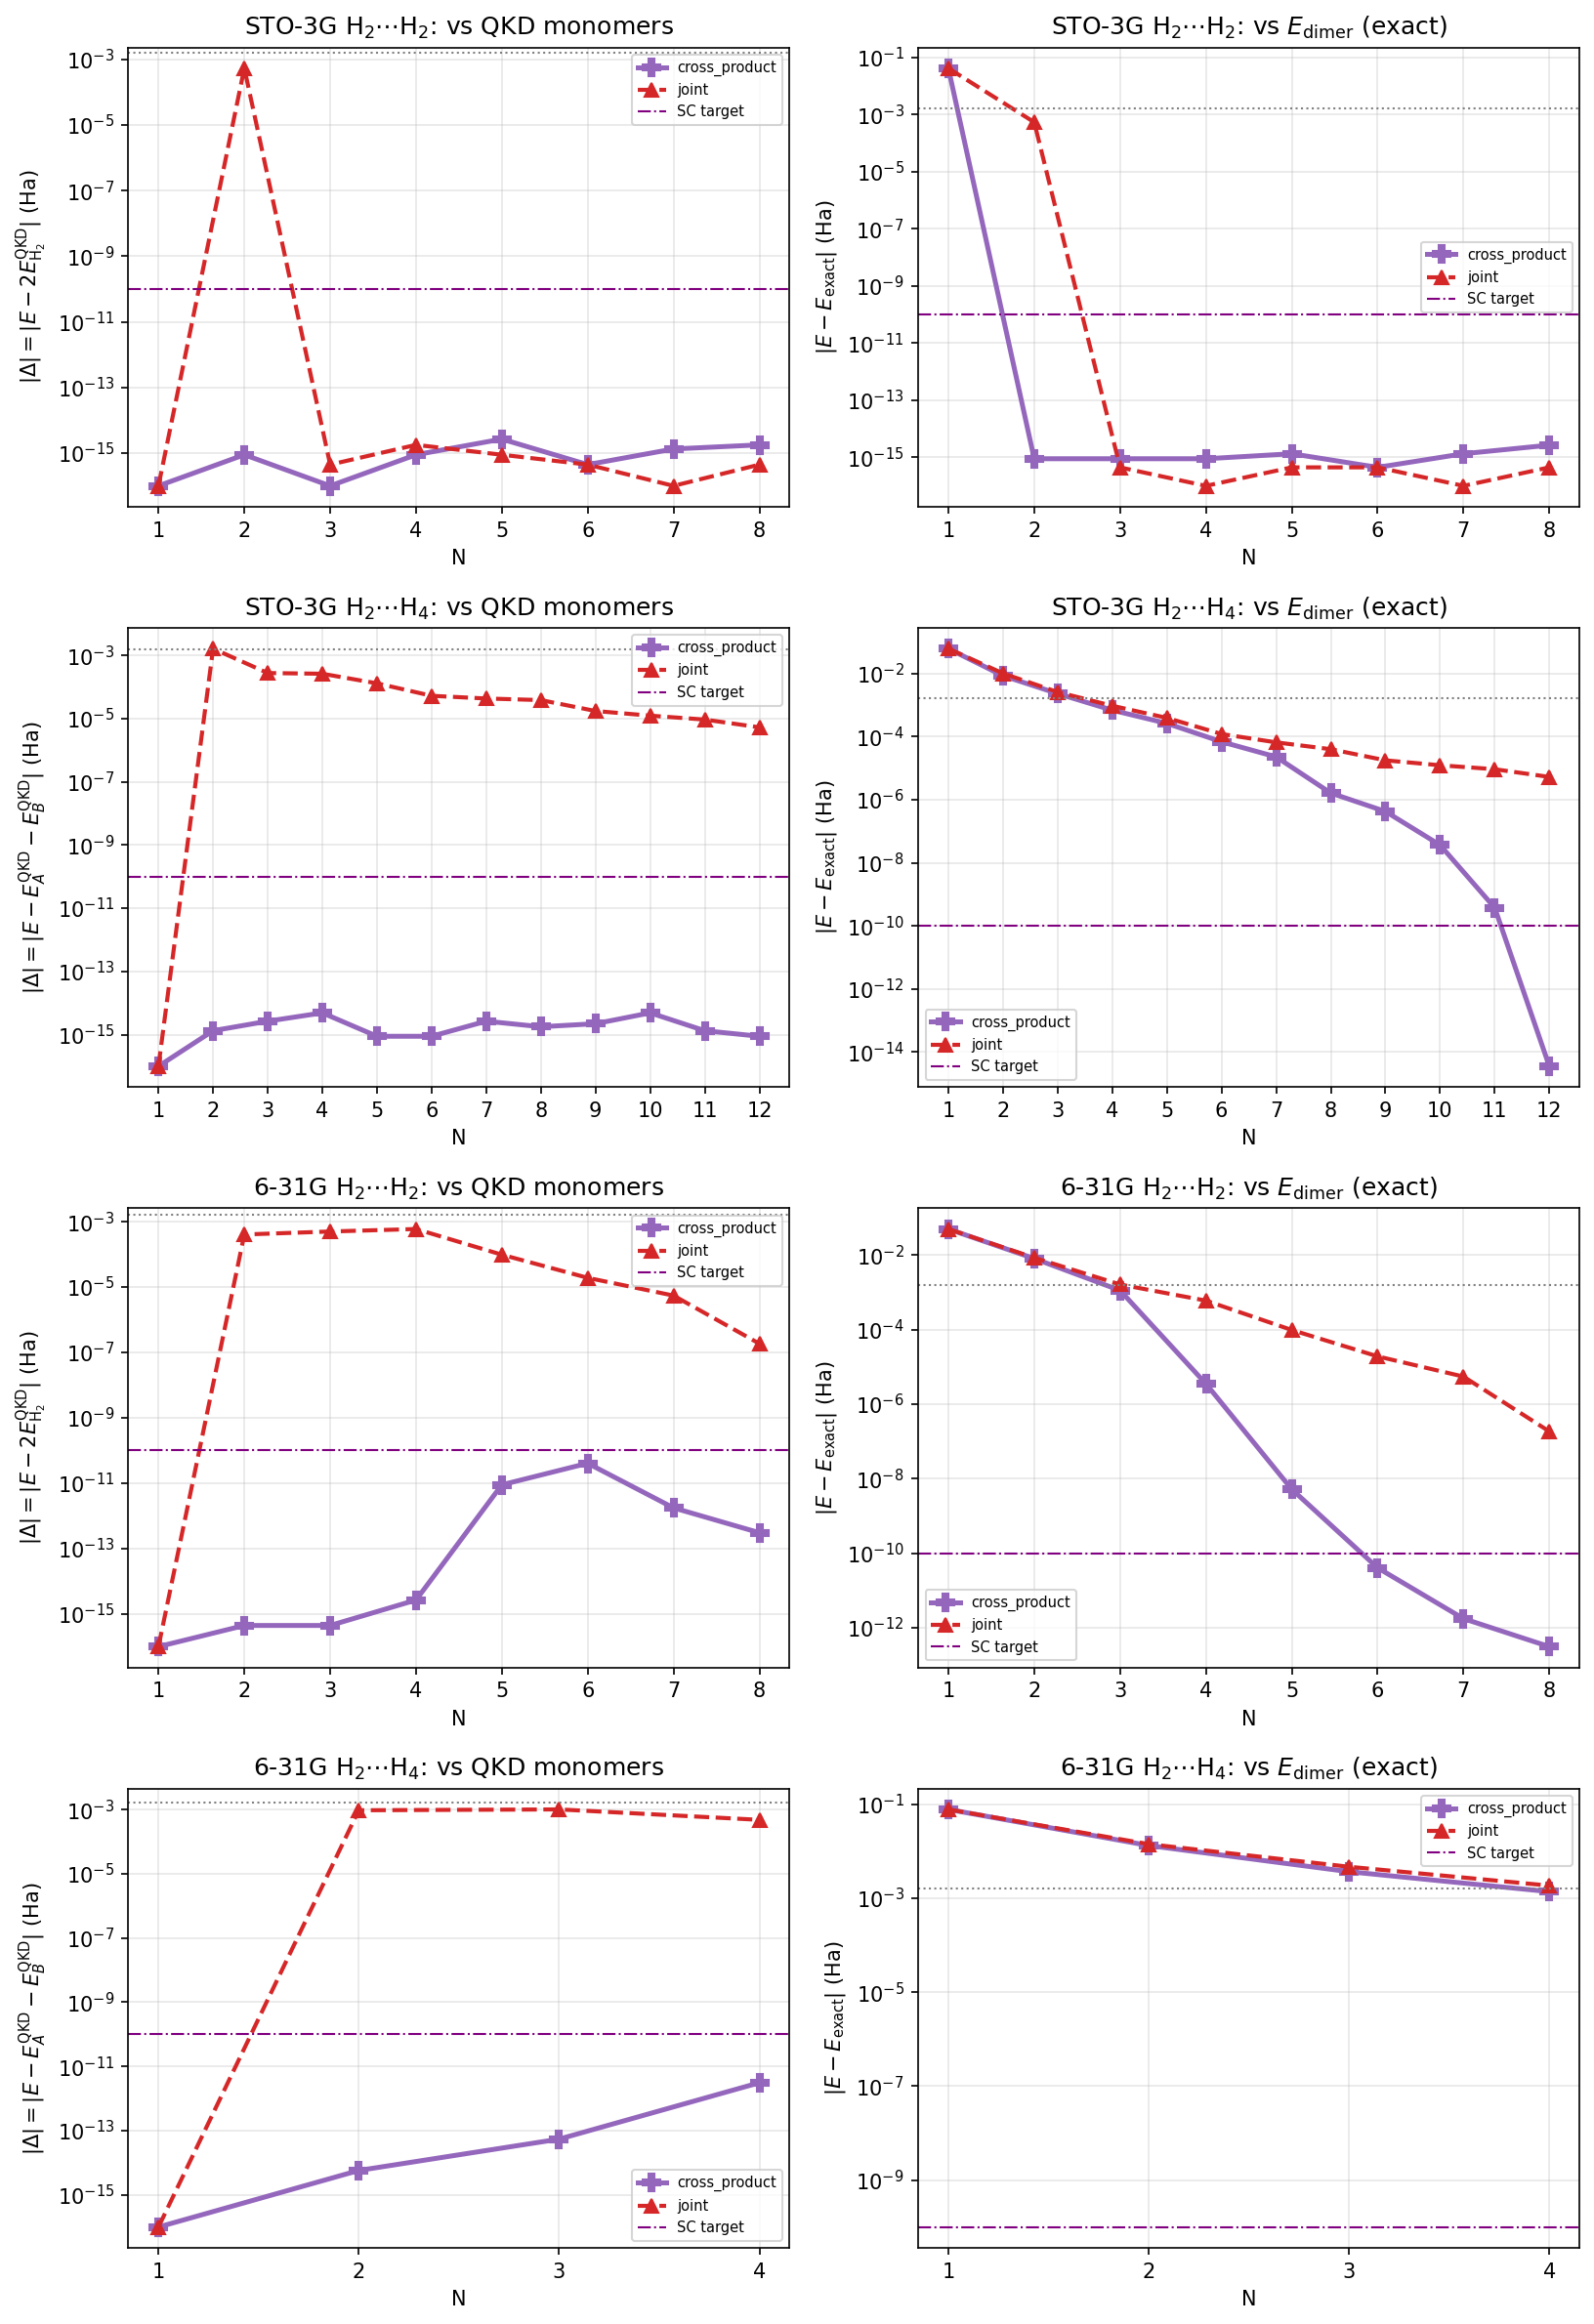

Source data for this figure (header and first rows):
system, basis, label, N, variant, raw_dim, eff_dim, gs_total, E_exact, E_mono_sum_qkd, delta_vs_mono, delta_vs_dimer1000, abs_vs_mono, abs_vs_dimer1000
H2+H2, sto-3g, STO-3G, 1, cross_product, 1, 1, -2.233, -2.275, -2.233, 0.0, 0.04117, 0.0, 0.04117
H2+H2, sto-3g, STO-3G, 1, joint, 1, 1, -2.233, -2.275, -2.233, 0.0, 0.04117, 0.0, 0.04117
H2+H2, sto-3g, STO-3G, 2, cross_product, 4, 4, -2.275, -2.275, -2.275, -8.881784197001252e-16, -8.881784197001252e-16, 8.881784197001252e-16, 8.881784197001252e-16
H2+H2, sto-3g, STO-3G, 2, joint, 2, 2, -2.274, -2.275, -2.275, 0.0005323, 0.0005323, 0.0005323, 0.0005323
H2+H2, sto-3g, STO-3G, 3, cross_product, 9, 4, -2.275, -2.275, -2.275, 0.0, 8.881784197001252e-16, 0.0, 8.881784197001252e-16
H2+H2, sto-3g, STO-3G, 3, joint, 3, 3, -2.275, -2.275, -2.275, -4.440892098500626e-16, 4.440892098500626e-16, 4.440892098500626e-16, 4.440892098500626e-16
H2+H2, sto-3g, STO-3G, 4, cross_product, 16, 4, -2.275, -2.275, -2.275, -8.881784197001252e-16, 8.881784197001252e-16, 8.881784197001252e-16, 8.881784197001252e-16
H2+H2, sto-3g, STO-3G, 4, joint, 4, 3, -2.275, -2.275, -2.275, -1.7763568394002505e-15, 0.0, 1.7763568394002505e-15, 0.0
H2+H2, sto-3g, STO-3G, 5, cross_product, 25, 4, -2.275, -2.275, -2.275, -2.6645352591003757e-15, -1.3322676295501878e-15, 2.6645352591003757e-15, 1.3322676295501878e-15
H2+H2, sto-3g, STO-3G, 5, joint, 5, 3, -2.275, -2.275, -2.275, -8.881784197001252e-16, 4.440892098500626e-16, 8.881784197001252e-16, 4.440892098500626e-16
H2+H2, sto-3g, STO-3G, 6, cross_product, 36, 4, -2.275, -2.275, -2.275, 4.440892098500626e-16, 4.440892098500626e-16, 4.440892098500626e-16, 4.440892098500626e-16
H2+H2, sto-3g, STO-3G, 6, joint, 6, 3, -2.275, -2.275, -2.275, -4.440892098500626e-16, -4.440892098500626e-16, 4.440892098500626e-16, 4.440892098500626e-16
H2+H2, sto-3g, STO-3G, 7, cross_product, 49, 4, -2.275, -2.275, -2.275, -1.3322676295501878e-15, -1.3322676295501878e-15, 1.3322676295501878e-15, 1.3322676295501878e-15
H2+H2, sto-3g, STO-3G, 7, joint, 7, 3, -2.275, -2.275, -2.275, 0.0, 0.0, 0.0, 0.0
H2+H2, sto-3g, STO-3G, 8, cross_product, 64, 4, -2.275, -2.275, -2.275, 1.7763568394002505e-15, 2.6645352591003757e-15, 1.7763568394002505e-15, 2.6645352591003757e-15
H2+H2, sto-3g, STO-3G, 8, joint, 8, 3, -2.275, -2.275, -2.275, -4.440892098500626e-16, 4.440892098500626e-16, 4.440892098500626e-16, 4.440892098500626e-16
H2+H4, sto-3g, STO-3G, 1, cross_product, 1, 1, -3.215, -3.277, -3.215, 0.0, 0.06169, 0.0, 0.06169
H2+H4, sto-3g, STO-3G, 1, joint, 1, 1, -3.215, -3.277, -3.215, 0.0, 0.06169, 0.0, 0.06169
H2+H4, sto-3g, STO-3G, 2, cross_product, 4, 4, -3.269, -3.277, -3.269, -1.3322676295501878e-15, 0.008503, 1.3322676295501878e-15, 0.008503
H2+H4, sto-3g, STO-3G, 2, joint, 2, 2, -3.267, -3.277, -3.269, 0.001628, 0.01013, 0.001628, 0.01013
H2+H4, sto-3g, STO-3G, 3, cross_product, 9, 6, -3.275, -3.277, -3.275, 2.6645352591003757e-15, 0.002316, 2.6645352591003757e-15, 0.002316
H2+H4, sto-3g, STO-3G, 3, joint, 3, 3, -3.274, -3.277, -3.275, 0.0002752, 0.002591, 0.0002752, 0.002591
H2+H4, sto-3g, STO-3G, 4, cross_product, 16, 8, -3.276, -3.277, -3.276, 4.884981308350689e-15, 0.0006896, 4.884981308350689e-15, 0.0006896
H2+H4, sto-3g, STO-3G, 4, joint, 4, 4, -3.276, -3.277, -3.276, 0.0002611, 0.0009508, 0.0002611, 0.0009508
H2+H4, sto-3g, STO-3G, 5, cross_product, 25, 10, -3.277, -3.277, -3.277, -8.881784197001252e-16, 0.000263, 8.881784197001252e-16, 0.000263
H2+H4, sto-3g, STO-3G, 5, joint, 5, 5, -3.277, -3.277, -3.277, 0.00013, 0.000393, 0.00013, 0.000393
H2+H4, sto-3g, STO-3G, 6, cross_product, 36, 12, -3.277, -3.277, -3.277, -8.881784197001252e-16, 6.878020196543488e-05, 8.881784197001252e-16, 6.878020196543488e-05
H2+H4, sto-3g, STO-3G, 6, joint, 6, 6, -3.277, -3.277, -3.277, 5.237662035950663e-05, 0.0001212, 5.237662035950663e-05, 0.0001212
H2+H4, sto-3g, STO-3G, 7, cross_product, 49, 14, -3.277, -3.277, -3.277, 2.6645352591003757e-15, 2.2823296371488055e-05, 2.6645352591003757e-15, 2.2823296371488055e-05
H2+H4, sto-3g, STO-3G, 7, joint, 7, 7, -3.277, -3.277, -3.277, 4.304742900851366e-05, 6.587072537733718e-05, 4.304742900851366e-05, 6.587072537733718e-05
H2+H4, sto-3g, STO-3G, 8, cross_product, 64, 16, -3.277, -3.277, -3.277, -1.7763568394002505e-15, 1.628467491521235e-06, 1.7763568394002505e-15, 1.628467491521235e-06
H2+H4, sto-3g, STO-3G, 8, joint, 8, 8, -3.277, -3.277, -3.277, 3.8354749003044475e-05, 3.998321649634207e-05, 3.8354749003044475e-05, 3.998321649634207e-05
H2+H4, sto-3g, STO-3G, 9, cross_product, 81, 18, -3.277, -3.277, -3.277, -2.220446049250313e-15, 4.252710992247444e-07, 2.220446049250313e-15, 4.252710992247444e-07
H2+H4, sto-3g, STO-3G, 9, joint, 9, 9, -3.277, -3.277, -3.277, 1.7311973339317888e-05, 1.7737244440763078e-05, 1.7311973339317888e-05, 1.7737244440763078e-05
H2+H4, sto-3g, STO-3G, 10, cross_product, 100, 20, -3.277, -3.277, -3.277, -4.884981308350689e-15, 3.658595959521449e-08, 4.884981308350689e-15, 3.658595959521449e-08
H2+H4, sto-3g, STO-3G, 10, joint, 10, 10, -3.277, -3.277, -3.277, 1.2346004210961325e-05, 1.2382590175441521e-05, 1.2346004210961325e-05, 1.2382590175441521e-05
H2+H4, sto-3g, STO-3G, 11, cross_product, 121, 22, -3.277, -3.277, -3.277, -1.3322676295501878e-15, 3.7679903641674173e-10, 1.3322676295501878e-15, 3.7679903641674173e-10
H2+H4, sto-3g, STO-3G, 11, joint, 11, 11, -3.277, -3.277, -3.277, 9.276206155650613e-06, 9.276582956019297e-06, 9.276206155650613e-06, 9.276582956019297e-06
H2+H4, sto-3g, STO-3G, 12, cross_product, 144, 24, -3.277, -3.277, -3.277, -8.881784197001252e-16, 3.552713678800501e-15, 8.881784197001252e-16, 3.552713678800501e-15
H2+H4, sto-3g, STO-3G, 12, joint, 12, 12, -3.277, -3.277, -3.277, 5.27985902909478e-06, 5.279859033535672e-06, 5.27985902909478e-06, 5.279859033535672e-06
H2+H2, 6-31g, 6-31G, 1, cross_product, 1, 1, -2.253, -2.303, -2.253, 0.0, 0.0499, 0.0, 0.0499
H2+H2, 6-31g, 6-31G, 1, joint, 1, 1, -2.253, -2.303, -2.253, 0.0, 0.0499, 0.0, 0.0499
H2+H2, 6-31g, 6-31G, 2, cross_product, 4, 4, -2.295, -2.303, -2.295, -4.440892098500626e-16, 0.008055, 4.440892098500626e-16, 0.008055
H2+H2, 6-31g, 6-31G, 2, joint, 2, 2, -2.295, -2.303, -2.295, 0.0004051, 0.00846, 0.0004051, 0.00846
H2+H2, 6-31g, 6-31G, 3, cross_product, 9, 9, -2.302, -2.303, -2.302, -4.440892098500626e-16, 0.001123, 4.440892098500626e-16, 0.001123
H2+H2, 6-31g, 6-31G, 3, joint, 3, 3, -2.302, -2.303, -2.302, 0.0004999, 0.001623, 0.0004999, 0.001623
H2+H2, 6-31g, 6-31G, 4, cross_product, 16, 16, -2.303, -2.303, -2.303, -2.6645352591003757e-15, 3.52211789467205e-06, 2.6645352591003757e-15, 3.52211789467205e-06
H2+H2, 6-31g, 6-31G, 4, joint, 4, 4, -2.303, -2.303, -2.303, 0.0005957, 0.0005992, 0.0005957, 0.0005992
H2+H2, 6-31g, 6-31G, 5, cross_product, 25, 24, -2.303, -2.303, -2.303, 8.928413564035509e-12, 5.20461762576474e-09, 8.928413564035509e-12, 5.20461762576474e-09
H2+H2, 6-31g, 6-31G, 5, joint, 5, 5, -2.303, -2.303, -2.303, 9.755313501269569e-05, 9.755833070190789e-05, 9.755313501269569e-05, 9.755833070190789e-05
H2+H2, 6-31g, 6-31G, 6, cross_product, 36, 26, -2.303, -2.303, -2.303, 4.0669245748858884e-11, 4.0674574819377085e-11, 4.0669245748858884e-11, 4.0674574819377085e-11
H2+H2, 6-31g, 6-31G, 6, joint, 6, 6, -2.303, -2.303, -2.303, 1.9127980659838784e-05, 1.9127980665167854e-05, 1.9127980659838784e-05, 1.9127980665167854e-05
H2+H2, 6-31g, 6-31G, 7, cross_product, 49, 31, -2.303, -2.303, -2.303, 1.7568169141668477e-12, 1.7625900738948985e-12, 1.7568169141668477e-12, 1.7625900738948985e-12
H2+H2, 6-31g, 6-31G, 7, joint, 7, 7, -2.303, -2.303, -2.303, 5.480855810091612e-06, 5.480855815864771e-06, 5.480855810091612e-06, 5.480855815864771e-06
H2+H2, 6-31g, 6-31G, 8, cross_product, 64, 33, -2.303, -2.303, -2.303, 3.055333763768431e-13, 3.12194714524594e-13, 3.055333763768431e-13, 3.12194714524594e-13
H2+H2, 6-31g, 6-31G, 8, joint, 8, 8, -2.303, -2.303, -2.303, 1.852835396221053e-07, 1.8528354628344346e-07, 1.852835396221053e-07, 1.8528354628344346e-07
H2+H4, 6-31g, 6-31G, 1, cross_product, 1, 1, -3.273, -3.351, -3.273, 0.0, 0.07801, 0.0, 0.07801
H2+H4, 6-31g, 6-31G, 1, joint, 1, 1, -3.273, -3.351, -3.273, 0.0, 0.07801, 0.0, 0.07801
H2+H4, 6-31g, 6-31G, 2, cross_product, 4, 4, -3.338, -3.351, -3.338, -5.773159728050814e-15, 0.01329, 5.773159728050814e-15, 0.01329
H2+H4, 6-31g, 6-31G, 2, joint, 2, 2, -3.337, -3.351, -3.338, 0.0009476, 0.01423, 0.0009476, 0.01423
... 4 more rows
